Run: headless pygame with SDL's dummy video driver; simulated clock (each Clock.tick advances the game by its frame time, no real sleeping); random seed 0; keys injected as events and as key.get_pressed() state; mouse plan: one left click at the window centre at the start of phase 2, then a move to the lower-right quarter at the start of phase 3.
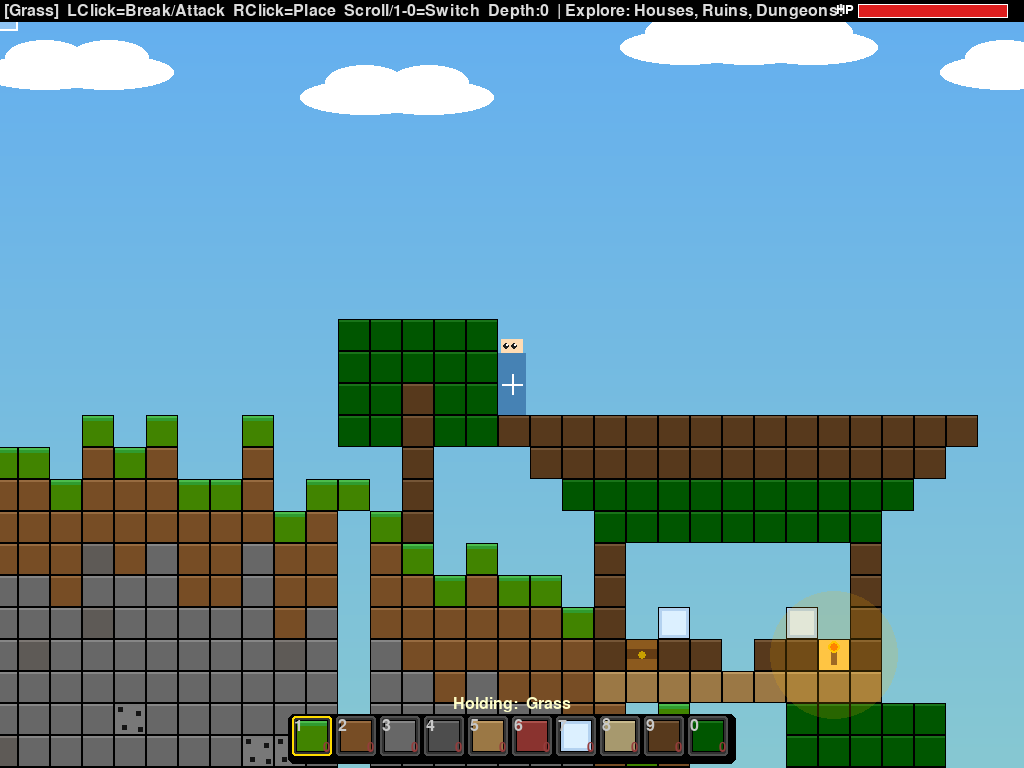
Frame 1 of 4 · flips 1–60 · no input
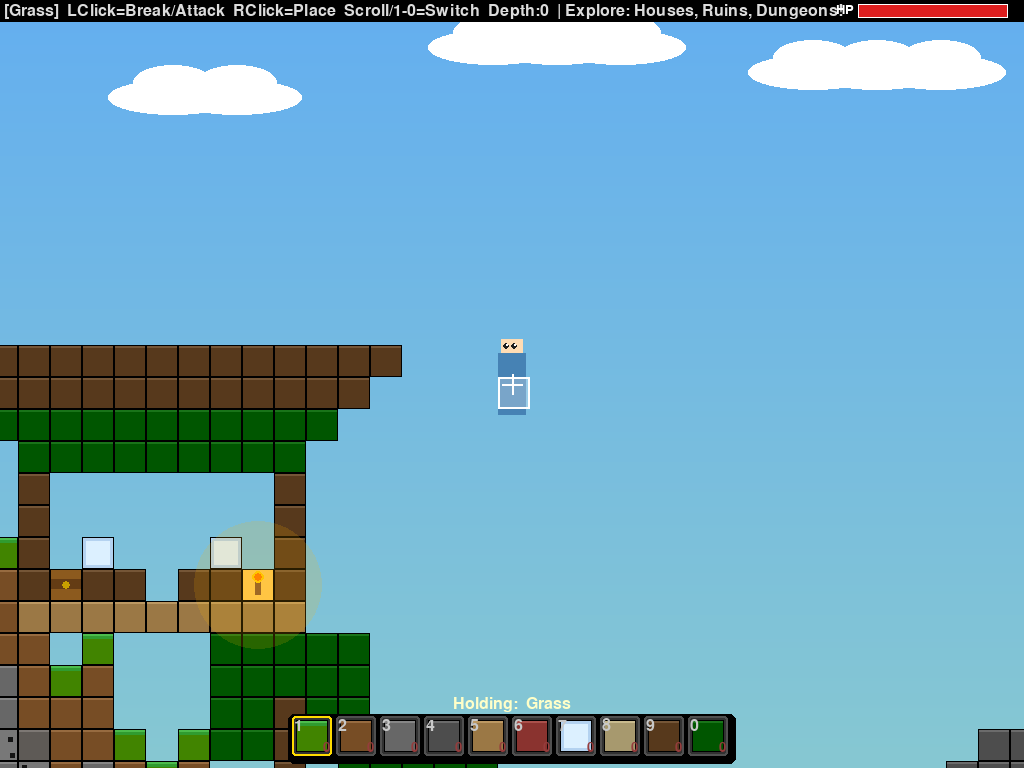
Frame 2 of 4 · flips 61–180 · clicked the window centre · tapped SPACE, RETURN · held RIGHT (→), D
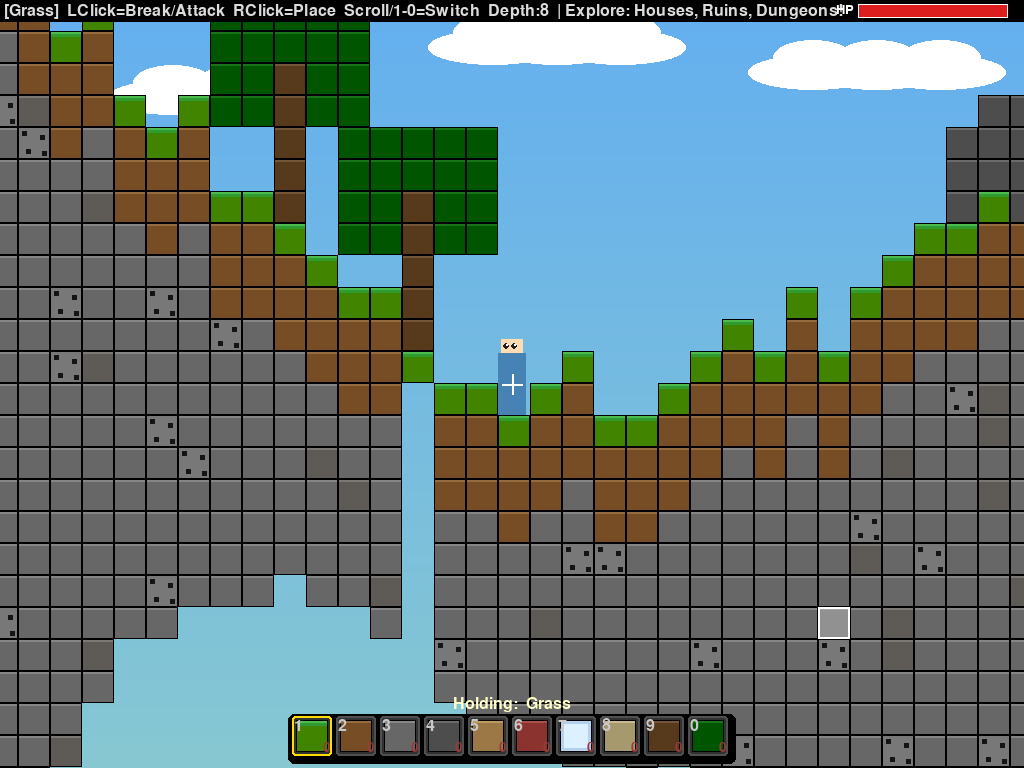
Frame 3 of 4 · flips 181–300 · moved the mouse to the lower-right quarter · held DOWN (↓), S
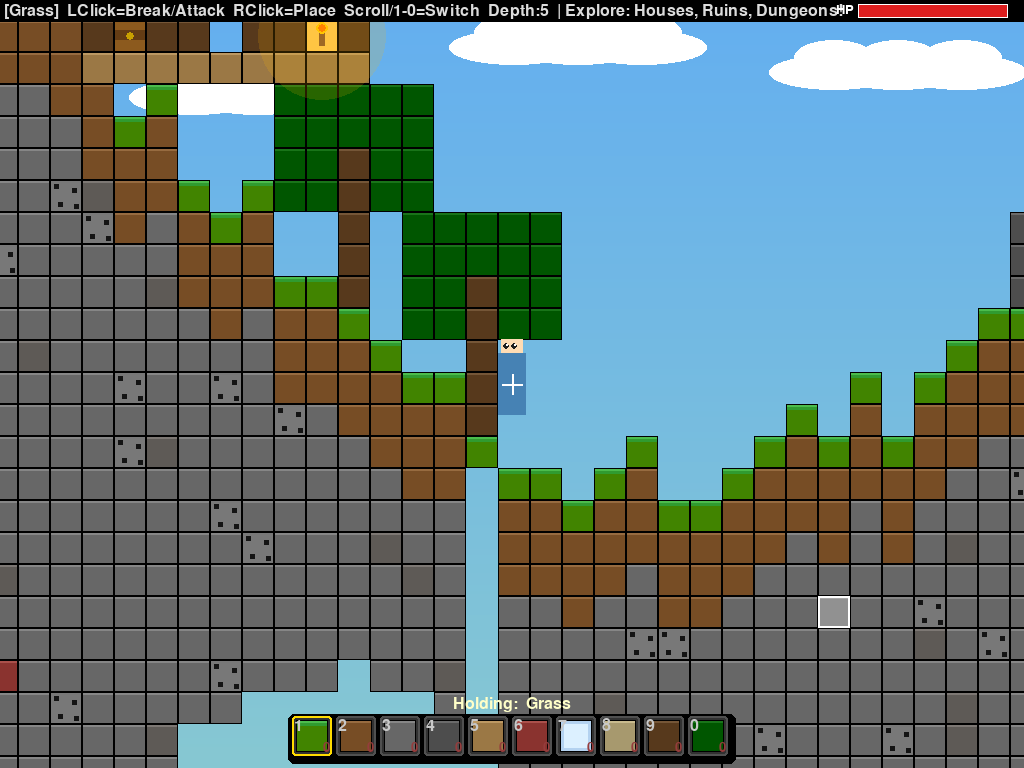
Frame 4 of 4 · flips 301–420 · held LEFT (←), A, UP (↑), W

The pygame program that drew these frames:

import pygame,sys,random,math,ctypes
try:ctypes.windll.user32.SetProcessDpiAwarenessContext(-4)
except Exception:
    try:ctypes.windll.shcore.SetProcessDpiAwareness(2)
    except Exception:
        try:ctypes.windll.user32.SetProcessDPIAware()
        except Exception:pass
pygame.init()
screen=pygame.display.set_mode((0,0),pygame.FULLSCREEN);SW,SH=screen.get_size();clock=pygame.time.Clock()
pygame.display.set_caption("MiniCraft");F=pygame.font.Font(None,24);BF=pygame.font.Font(None,40)

BS=32;CW,CH=260,80
# 0=air 1=grass 2=dirt 3=stone 4=wood 5=leaves 6=sand 7=water
# 8=cobble 9=plank 10=brick 11=glass 12=gravel 13=coal 14=chest 15=torch
COLS=[(0,0,0),(76,153,0),(139,90,43),(120,120,120),(101,67,33),(34,139,34),
      (194,178,128),(64,164,223),(90,90,90),(180,140,80),(160,60,55),(200,230,245),
      (110,105,100),(50,50,50),(160,110,40),(255,200,80)]
NAMES=["","Grass","Dirt","Stone","Wood","Leaves","Sand","Water","Cobble","Plank","Brick","Glass","Gravel","Coal","Chest","Torch"]
SOLID={1,2,3,4,5,6,8,9,10,11,12,13,14}
HOTBAR=[1,2,3,8,9,10,11,6,4,5]

def set_b(w,x,y,b):
    if 0<=x<CW and 0<=y<CH:w[x][y]=b
def get_b(w,x,y):
    if 0<=x<CW and 0<=y<CH:return w[x][y]
    return 3

def gen_house(w,x,h):
    # wooden house 9 wide 5 tall
    for dx in range(9):
        for dy in range(5):
            b=4 if dx in(0,8) or dy in(0,4) else 0
            if dy==4:b=4
            set_b(w,x+dx,h-dy-1,b)
    # plank floor
    for dx in range(9):set_b(w,x+dx,h,9)
    # door
    set_b(w,x+4,h-1,0);set_b(w,x+4,h-2,0)
    # windows
    set_b(w,x+2,h-2,11);set_b(w,x+6,h-2,11)
    # roof (leaves)
    for lv in range(4):
        for dx in range(-lv,9+lv):set_b(w,x+4+dx-4,h-5-lv,5 if lv<2 else 4)
    # chest inside
    set_b(w,x+1,h-1,14);set_b(w,x+7,h-1,15)

def gen_ruin(w,x,h):
    for dx in range(7):
        for dy in range(random.randint(2,5)):
            if random.random()>0.25:set_b(w,x+dx,h-dy-1,8)
    # broken roof bits
    for dx in range(3,5):
        if random.random()>0.4:set_b(w,x+dx,h-5,8)

def gen_dungeon(w,x,y):
    # stone brick room underground
    W2,H2=12,7
    for dx in range(W2):
        for dy in range(H2):
            b=3 if dx in(0,W2-1) or dy in(0,H2-1) else 0
            set_b(w,x+dx,y+dy,b)
    # floor & ceiling
    for dx in range(W2):set_b(w,x+dx,y,10);set_b(w,x+dx,y+H2-1,10)
    # chests & torches
    set_b(w,x+2,y+H2-2,14);set_b(w,x+W2-3,y+H2-2,14)
    set_b(w,x+1,y+1,15);set_b(w,x+W2-2,y+1,15)
    # entrance shaft
    for dy in range(y):
        if get_b(w,x+W2//2,dy)==3 or get_b(w,x+W2//2,dy)==2:set_b(w,x+W2//2,dy,0)

def gen_cave(w,x,y,length):
    cx,cy=x,y
    for _ in range(length):
        r=random.randint(2,4)
        for dx in range(-r,r+1):
            for dy in range(-r,r+1):
                if dx*dx+dy*dy<=r*r and get_b(w,cx+dx,cy+dy) in{2,3,12,13}:
                    set_b(w,cx+dx,cy+dy,0)
        cx+=random.randint(-2,2);cy+=random.randint(-1,2)
        cx=max(1,min(CW-2,cx));cy=max(15,min(CH-5,cy))

def gen():
    w=[[0]*CH for _ in range(CW)]
    hs=[]
    for x in range(CW):
        h=int(32+9*math.sin(x*0.05)+5*math.sin(x*0.13+1)+random.randint(-1,1))
        h=max(10,min(55,h));hs.append(h)
        w[x][h]=1
        for y in range(h+1,min(h+4,CH)):w[x][y]=2
        for y in range(h+4,CH):
            w[x][y]=13 if random.random()<0.04 else(12 if random.random()<0.04 else 3)
    # trees
    for x in range(3,CW-3):
        if random.random()<0.06 and w[x][hs[x]]==1:
            h=hs[x]
            for ty in range(h-5,h):w[x][ty]=4
            for lx in range(x-2,x+3):
                for ly in range(h-7,h-3):
                    if 0<=lx<CW and 0<=ly<CH and w[lx][ly]==0:w[lx][ly]=5
    # structures on surface
    placed=[]
    for x in range(10,CW-15):
        if any(abs(x-p)<15 for p in placed):continue
        h=hs[x]
        r=random.random()
        if r<0.04:gen_house(w,x,h);placed.append(x)
        elif r<0.08:gen_ruin(w,x,h);placed.append(x)
    # underground caves
    for _ in range(25):
        x=random.randint(5,CW-5);y=random.randint(hs[x]+8,CH-8)
        gen_cave(w,x,y,random.randint(20,60))
    # dungeons
    for _ in range(6):
        x=random.randint(10,CW-25);y=random.randint(45,CH-12)
        gen_dungeon(w,x,y)
    return w,hs

world,hs=gen()
spx=CW//2;spy=next(y for y in range(CH) if world[spx][y]!=0)-3
px,py=float(spx*BS),float(spy*BS);pvx=pvy=0.0;on_g=False
sel=0;prev_sel=0;item_popup_t=0;PW,PH=BS-4,BS*2-2
particles=[];msgs=[];HF=pygame.font.Font(None,32);PF=pygame.font.Font(None,48);CF=pygame.font.Font(None,20)
inv={}
mobs=[];mob_spawn_t=150;health=100;hit_cd=0

def is_solid(x,y):
    gx,gy=int(x)//BS,int(y)//BS
    return not(0<=gx<CW and 0<=gy<CH) or world[gx][gy] in SOLID

def col_x(dx):
    global px
    px+=dx
    for oy in[2,PH//2,PH-2]:
        for ox in[0,PW]:
            if is_solid(px+ox,py+oy):
                px=(int((px+PW)//BS)*BS-PW-1)if dx>0 else((int(px//BS)+1)*BS);return

def col_y(dy):
    global py,pvy,on_g
    py+=dy;on_g=False
    for ox in[2,PW-2]:
        if is_solid(px+ox,py+PH):
            py=int((py+PH)//BS)*BS-PH;pvy=0;on_g=True;return
        if is_solid(px+ox,py):
            py=(int(py//BS)+1)*BS;pvy=0;return

def mob_step(m,dt):
    nx=m["x"]+m["vx"]*dt
    blocked=any(is_solid(nx+ox,m["y"]+oy) for oy in[2,PH//2,PH-2] for ox in[0,PW])
    if blocked:
        if m["on_g"]:m["vy"]=-480
    else:
        m["x"]=nx
    m["vy"]=min(m["vy"]+1200*dt,900)
    ny=m["y"]+m["vy"]*dt;m["on_g"]=False
    for ox in[2,PW-2]:
        if is_solid(m["x"]+ox,ny+PH):
            ny=int((ny+PH)//BS)*BS-PH;m["vy"]=0;m["on_g"]=True;break
        if is_solid(m["x"]+ox,ny):
            ny=(int(ny//BS)+1)*BS;m["vy"]=0;break
    m["y"]=ny

def draw_block(b,x,y,sz=BS):
    if b==0:return
    c=COLS[b];pygame.draw.rect(screen,c,(x,y,sz,sz))
    if b==1:pygame.draw.rect(screen,(56,180,56),(x,y,sz,6))
    if b==5:pygame.draw.rect(screen,(0,100,0),(x,y,sz,sz))
    if b==11:  # glass - draw frame only
        pygame.draw.rect(screen,(180,210,240),(x,y,sz,sz))
        pygame.draw.rect(screen,(220,240,255),(x+4,y+4,sz-8,sz-8))
    if b==13:  # coal ore
        pygame.draw.rect(screen,(120,120,120),(x,y,sz,sz))
        for ox,oy in[(4,4),(sz-10,8),(8,sz-10),(sz-8,sz-8)]:
            pygame.draw.rect(screen,(20,20,20),(x+ox,y+oy,5,5))
    if b==14:  # chest
        pygame.draw.rect(screen,(140,90,30),(x,y,sz,sz))
        pygame.draw.rect(screen,(100,60,20),(x,y+sz//3,sz,sz//3))
        pygame.draw.circle(screen,(200,160,0),(x+sz//2,y+sz//2),4)
    if b==15:  # torch - draw as flame
        pygame.draw.rect(screen,(139,90,43),(x+sz//2-3,y+sz//3,6,sz//2))
        pygame.draw.circle(screen,(255,200,0),(x+sz//2,y+sz//4),6)
        pygame.draw.circle(screen,(255,120,0),(x+sz//2,y+sz//4),4)
    if b not in{11,13,14,15}:
        sh=pygame.Surface((sz,sz),pygame.SRCALPHA);sh.fill((0,0,0,35))
        pygame.draw.rect(sh,(255,255,255,25),(0,0,sz,3));screen.blit(sh,(x,y))
    pygame.draw.rect(screen,(0,0,0),(x,y,sz,sz),1)

camx=camy=0
while True:
    dt=min(clock.tick(60)/1000,0.05)
    mx,my=pygame.mouse.get_pos()
    wmx=int((mx+camx)//BS);wmy=int((my+camy)//BS)

    for ev in pygame.event.get():
        if ev.type==pygame.QUIT:pygame.quit();sys.exit()
        if ev.type==pygame.KEYDOWN:
            if ev.key==pygame.K_ESCAPE:pygame.quit();sys.exit()
            for i in range(10):
                if ev.key==pygame.K_0+i+1:sel=i%10
        if ev.type==pygame.MOUSEWHEEL:sel=(sel-ev.y)%len(HOTBAR)
        if ev.type==pygame.MOUSEBUTTONDOWN:
            d=math.hypot(wmx*BS+BS//2-(px+PW//2),wmy*BS+BS//2-(py+PH//2))
            if d<BS*6 and 0<=wmx<CW and 0<=wmy<CH:
                if ev.button==1:
                    hit=None
                    for m in mobs:
                        if math.hypot((mx+camx)-(m["x"]+PW/2),(my+camy)-(m["y"]+PH/2))<BS:hit=m;break
                    if hit:
                        hit["hp"]-=1
                        for _ in range(8):particles.append([hit["x"]+PW/2,hit["y"]+PH/2,random.uniform(-3,3),random.uniform(-5,0),(120,40,40),18])
                    elif world[wmx][wmy] in SOLID:
                        bb=world[wmx][wmy]
                        c=COLS[bb]
                        if bb==14:msgs.append(["** Chest found! **",90,(255,220,0)])
                        inv[bb]=inv.get(bb,0)+1
                        world[wmx][wmy]=0
                        for _ in range(10):particles.append([wmx*BS+BS//2,wmy*BS+BS//2,random.uniform(-3,3),random.uniform(-5,0),c,22])
                elif ev.button==3 and world[wmx][wmy]==0:
                    if inv.get(HOTBAR[sel],0)>0:
                        world[wmx][wmy]=HOTBAR[sel];inv[HOTBAR[sel]]-=1
                    else:
                        msgs.append([f"No {NAMES[HOTBAR[sel]]} left!",40,(255,80,80)])

    if sel!=prev_sel:item_popup_t=100;prev_sel=sel
    keys=pygame.key.get_pressed()
    pvx=(-300 if keys[pygame.K_a] or keys[pygame.K_LEFT] else 300 if keys[pygame.K_d] or keys[pygame.K_RIGHT] else 0)
    if(keys[pygame.K_SPACE] or keys[pygame.K_w] or keys[pygame.K_UP])and on_g:pvy=-720
    pvy=min(pvy+1200*dt,900)
    col_x(pvx*dt);col_y(pvy*dt)

    mob_spawn_t-=1
    if mob_spawn_t<=0 and len(mobs)<8:
        side=random.choice([-1,1]);gx=max(2,min(CW-3,int(px//BS)+side*random.randint(15,28)))
        sy=(hs[gx]-3)*BS
        mobs.append({"x":float(gx*BS),"y":float(sy),"vx":0.0,"vy":0.0,"on_g":False,"hp":3,"dir":random.choice([-1,1]),"wander_t":0})
        mob_spawn_t=random.randint(180,300)

    mobs=[m for m in mobs if m["hp"]>0]
    for m in mobs:
        dx=px-m["x"]
        if abs(dx)<400:
            m["vx"]=120 if dx>0 else -120
        else:
            m["wander_t"]-=1
            if m["wander_t"]<=0:
                m["dir"]=random.choice([-1,0,1]);m["wander_t"]=random.randint(60,150)
            m["vx"]=m["dir"]*50
        mob_step(m,dt)

    if hit_cd>0:hit_cd-=1
    for m in mobs:
        if hit_cd<=0 and abs((m["x"]+PW/2)-(px+PW/2))<PW and abs((m["y"]+PH/2)-(py+PH/2))<PH:
            health=max(0,health-15);hit_cd=45
            msgs.append(["Ouch!",30,(255,60,60)])

    if health<=0:
        px,py=float(spx*BS),float(spy*BS);pvx=pvy=0.0;health=100
        msgs.append(["You died! Respawned.",60,(255,80,80)])

    camx=int(max(0,min(px-SW//2+PW//2,CW*BS-SW)))
    camy=int(max(0,min(py-SH//2+PH//2,CH*BS-SH)))

    # sky
    for y in range(0,SH,3):
        t=y/SH;pygame.draw.rect(screen,(int(100+35*t),int(175+25*t),int(240-30*t)),(0,y,SW,3))
    # clouds
    for i in range(8):
        cx2=(i*320-camx//3)%SW+(-80);cy2=30+i%3*25
        pygame.draw.ellipse(screen,(255,255,255),(cx2,cy2,130,35));pygame.draw.ellipse(screen,(255,255,255),(cx2+25,cy2-15,80,35))

    # blocks
    sx2=max(0,camx//BS);ex2=min(CW,sx2+SW//BS+2)
    sy2=max(0,camy//BS);ey2=min(CH,sy2+SH//BS+2)
    for gx in range(sx2,ex2):
        for gy in range(sy2,ey2):
            b=world[gx][gy]
            if b:draw_block(b,gx*BS-camx,gy*BS-camy)

    # torch light effect (orange glow behind torches)
    for gx in range(sx2,ex2):
        for gy in range(sy2,ey2):
            if world[gx][gy]==15:
                gl=pygame.Surface((BS*5,BS*5),pygame.SRCALPHA)
                pygame.draw.circle(gl,(255,180,0,40),(BS*2+BS//2,BS*2+BS//2),BS*2)
                screen.blit(gl,(gx*BS-camx-BS*2,gy*BS-camy-BS*2))

    # particles
    for p in particles:
        p[0]+=p[2];p[1]+=p[3];p[3]+=0.4;p[5]-=1
        if p[5]>0:pygame.draw.rect(screen,p[4],(int(p[0]-camx),int(p[1]-camy),4,4))
    particles=[p for p in particles if p[5]>0]

    # mobs
    for m in mobs:
        mlx,mly=int(m["x"]-camx),int(m["y"]-camy)
        pygame.draw.rect(screen,(40,110,40),(mlx,mly,PW,PH))
        pygame.draw.rect(screen,(150,200,150),(mlx+3,mly-12,PW-6,12))
        pygame.draw.circle(screen,(255,0,0),(mlx+8,mly-6),2);pygame.draw.circle(screen,(255,0,0),(mlx+16,mly-6),2)

    # player
    plx,ply=int(px-camx),int(py-camy)
    pygame.draw.rect(screen,(70,130,180),(plx,ply,PW,PH))
    pygame.draw.rect(screen,(255,220,180),(plx+3,ply-14,PW-6,14))
    pygame.draw.circle(screen,(30,30,30),(plx+8,ply-7),3);pygame.draw.circle(screen,(255,255,255),(plx+9,ply-8),1)
    pygame.draw.circle(screen,(30,30,30),(plx+16,ply-7),3);pygame.draw.circle(screen,(255,255,255),(plx+17,ply-8),1)

    # highlight
    if 0<=wmx<CW and 0<=wmy<CH:
        s2=pygame.Surface((BS,BS),pygame.SRCALPHA);s2.fill((255,255,255,70));screen.blit(s2,(wmx*BS-camx,wmy*BS-camy))
        pygame.draw.rect(screen,(255,255,255),(wmx*BS-camx,wmy*BS-camy,BS,BS),2)

    # hotbar
    hbw=len(HOTBAR)*44;hbx=SW//2-hbw//2
    cur_name=NAMES[HOTBAR[sel]]
    # "Holding" label above hotbar
    hl=F.render(f"Holding:  {cur_name}",True,(255,255,200))
    screen.blit(hl,(SW//2-hl.get_width()//2,SH-72))
    pygame.draw.rect(screen,(0,0,0),(hbx-4,SH-54,hbw+8,50),border_radius=6)
    for i,bt in enumerate(HOTBAR):
        bx2=hbx+i*44;by2=SH-52
        pygame.draw.rect(screen,(50,50,50),(bx2,by2,40,40),border_radius=3)
        draw_block(bt,bx2+4,by2+4,32)
        pygame.draw.rect(screen,(255,220,0)if i==sel else(80,80,80),(bx2,by2,40,40),2,border_radius=3)
        screen.blit(F.render(str((i+1)%10),True,(200,200,200)),(bx2+2,by2+2))
        cnt=inv.get(bt,0)
        ct=CF.render(str(cnt),True,(255,255,255)if cnt>0 else(150,60,60))
        screen.blit(ct,(bx2+38-ct.get_width(),by2+38-ct.get_height()))
    # item switch popup (fades out after switching)
    if item_popup_t>0:
        alpha=min(255,item_popup_t*5);item_popup_t-=1
        ps=PF.render(f"[ {cur_name} x{inv.get(HOTBAR[sel],0)} ]",True,(255,220,80))
        ps.set_alpha(alpha);screen.blit(ps,(SW//2-ps.get_width()//2,SH//2+80))

    # crosshair
    pygame.draw.line(screen,(255,255,255),(SW//2-10,SH//2),(SW//2+10,SH//2),2)
    pygame.draw.line(screen,(255,255,255),(SW//2,SH//2-10),(SW//2,SH//2+10),2)

    # HUD
    pygame.draw.rect(screen,(0,0,0),(0,0,SW,22))
    depth=max(0,wmy-hs[max(0,min(wmx,CW-1))])
    screen.blit(F.render(f"[{NAMES[HOTBAR[sel]]}]  LClick=Break/Attack  RClick=Place  Scroll/1-0=Switch  Depth:{depth}  | Explore: Houses, Ruins, Dungeons!",True,(220,220,220)),(4,3))
    hbx3,hby3=SW-166,4
    screen.blit(CF.render("HP",True,(255,255,255)),(hbx3-22,hby3-1))
    pygame.draw.rect(screen,(60,0,0),(hbx3,hby3,150,14))
    pygame.draw.rect(screen,(220,30,30),(hbx3,hby3,int(150*health/100),14))
    pygame.draw.rect(screen,(255,255,255),(hbx3,hby3,150,14),1)

    # messages
    for m in msgs:
        t=BF.render(m[0],True,m[2]);t.set_alpha(min(255,m[1]*4));screen.blit(t,(SW//2-t.get_width()//2,SH//2-80));m[1]-=1
    msgs=[m for m in msgs if m[1]>0]

    pygame.display.flip()
